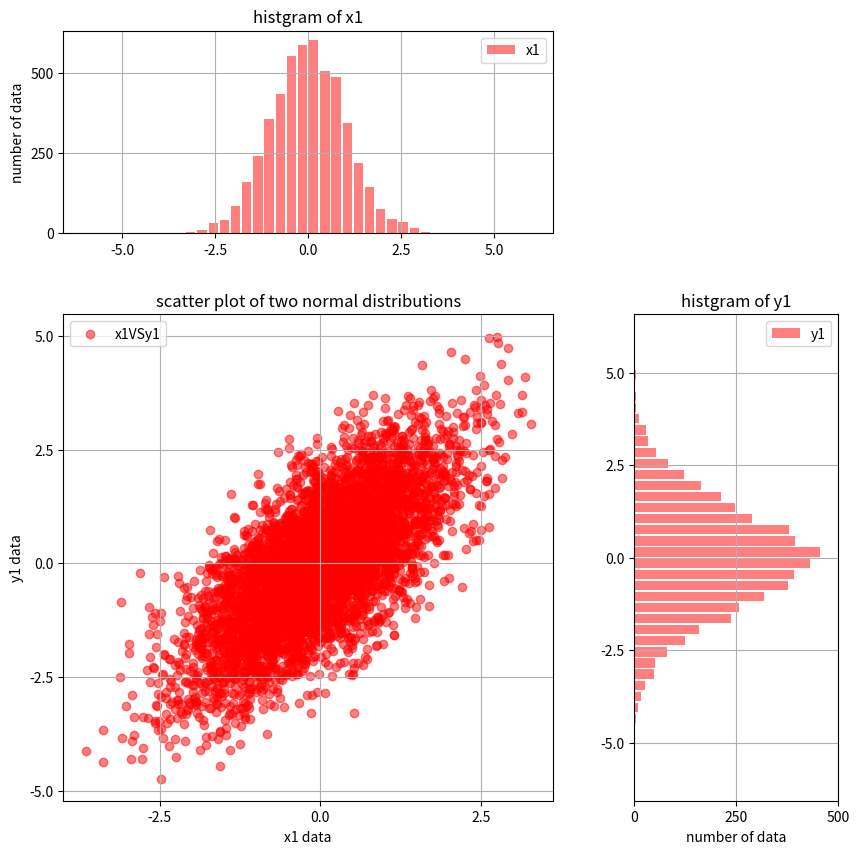

Here is the Python script that generated this plot:
#%%
import numpy as np
import matplotlib.pyplot as plt
from matplotlib.gridspec import GridSpec as gridspec

x1 =np.random.normal(0, 1, 5000)
y1 = x1 + np.random.normal(0, 1, 5000)

fig = plt.figure(figsize=(10,10))
gs = gridspec(3,3)

ss1 = gs.new_subplotspec((0,0), colspan = 2)
ss2 = gs.new_subplotspec((1,0), rowspan = 2, colspan = 2)
ss3 = gs.new_subplotspec((1,2), rowspan = 2)

ax1 = plt.subplot(ss1)
ax2 = plt.subplot(ss2)
ax3 = plt.subplot(ss3)

plt.subplots_adjust(wspace=0.4, hspace=0.4)

ax1.set_title('histgram of x1')
ax1.set_ylabel('number of data')
ax2.set_title('scatter plot of two normal distributions')
ax2.set_xlabel('x1 data')
ax2.set_ylabel('y1 data')
ax3.set_title('histgram of y1')
ax3.set_xlabel('number of data')

ax1.set_xticks(np.arange(-5.0, 5.1, 2.5))
ax1.set_yticks(np.arange(0, 501, 250))
ax2.set_xticks(np.arange(-5.0, 5.1, 2.5))
ax2.set_yticks(np.arange(-5.0, 5.1, 2.5))
ax3.set_yticks(np.arange(-5.0, 5.1, 2.5))
ax3.set_xticks(np.arange(0, 501, 250))
ax3.set_xlim(0, 500)

x1_hist, x1_bins = np.histogram(x1, bins = 40, range = (-6,6))
y1_hist, y1_bins = np.histogram(y1, bins = 40, range = (-6,6))
newX1 = [(x1_bins[i-1]+x1_bins[i])/2 for i in range(1, len(x1_bins))]
newY1 = [(y1_bins[i-1]+y1_bins[i])/2 for i in range(1, len(y1_bins))]

ax1.bar(newX1, x1_hist, width = 0.25, color = 'r', alpha = 0.5, label = 'x1')
ax2.scatter(x1, y1, color = 'r', alpha = 0.5, label = 'x1VSy1')
ax3.barh(newY1, y1_hist, height = 0.25, color = 'r', alpha = 0.5, label = 'y1')

ax1.legend()
ax2.legend()
ax3.legend()

ax1.grid()
ax2.grid()
ax3.grid()

# %%
